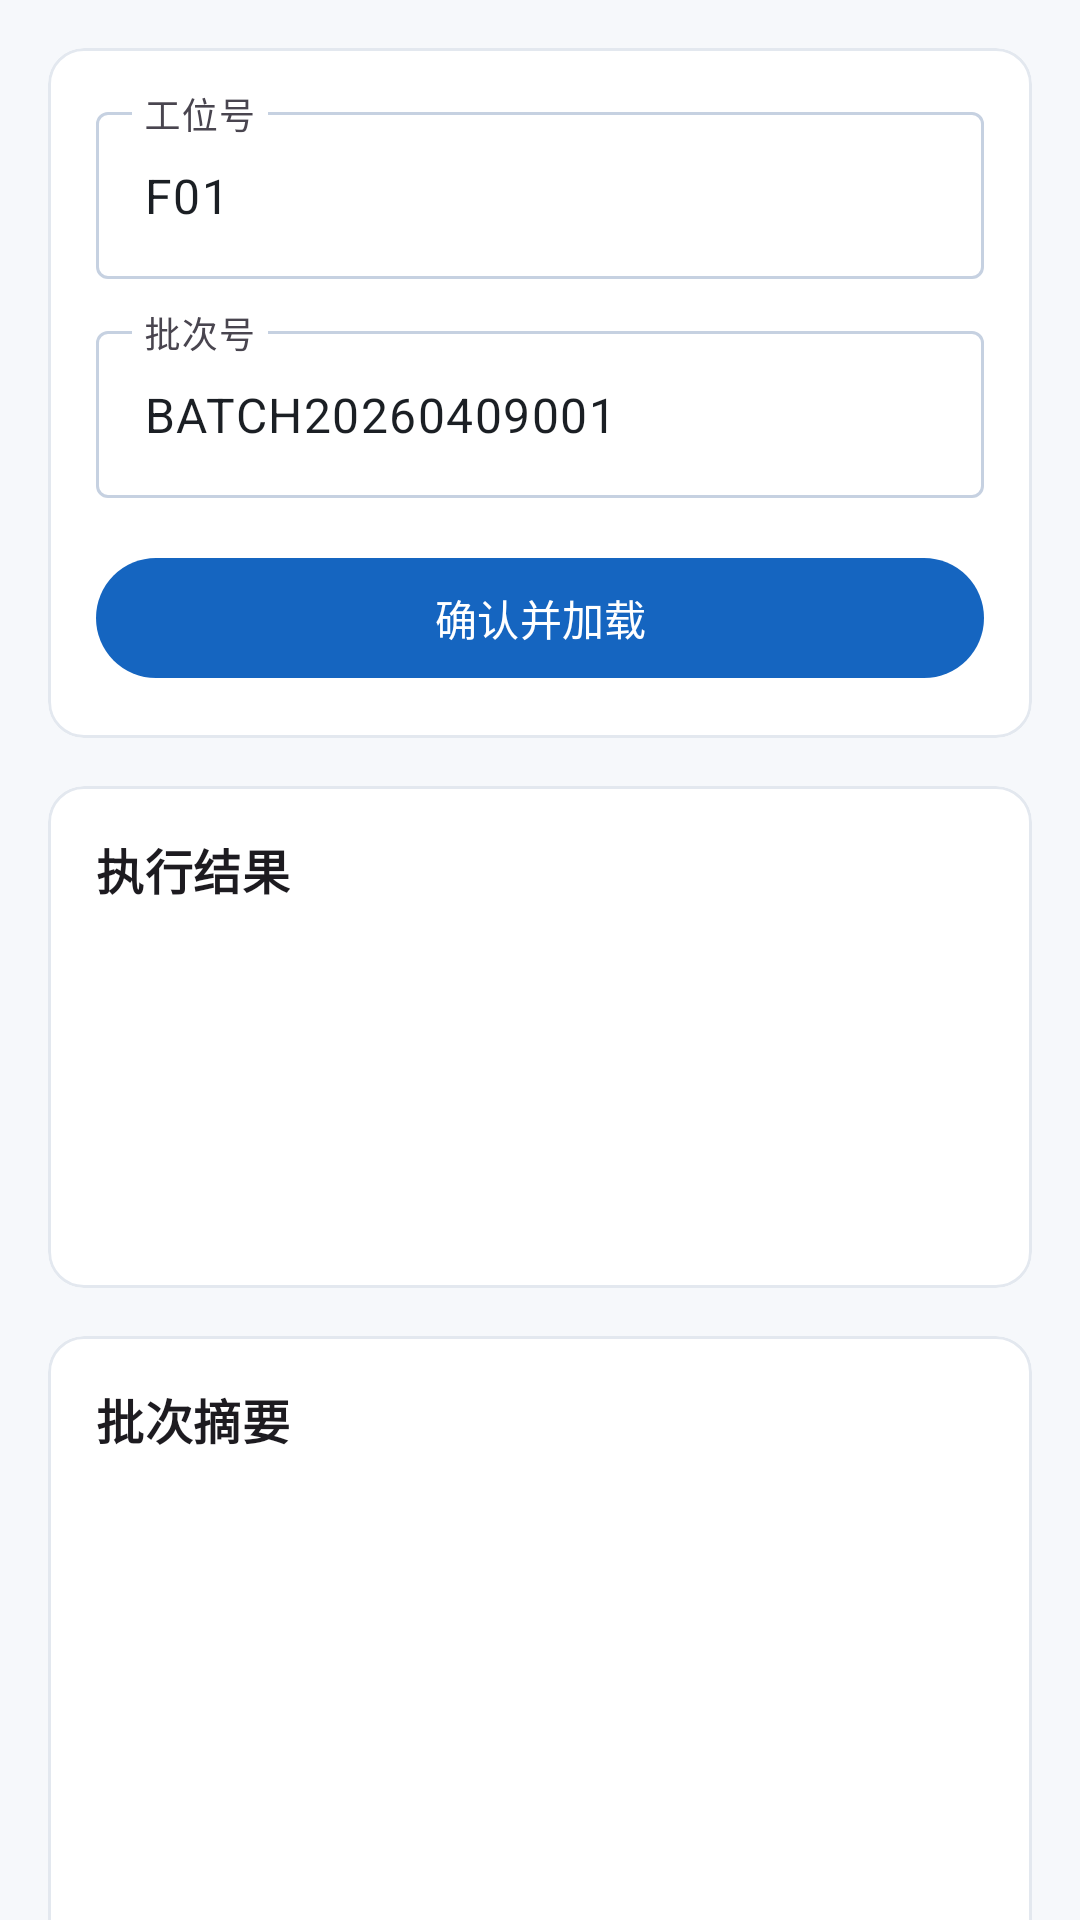

Layout XML and referenced resources for this Android screen:
<!-- AndroidManifest.xml: application theme Theme.FarayLEProductTest -->
<!-- res/layout/fragment_config.xml -->
<?xml version="1.0" encoding="utf-8"?>
<androidx.core.widget.NestedScrollView xmlns:android="http://schemas.android.com/apk/res/android"
    xmlns:app="http://schemas.android.com/apk/res-auto"
    android:layout_width="match_parent"
    android:layout_height="match_parent"
    android:fillViewport="true">

    <LinearLayout
        android:layout_width="match_parent"
        android:layout_height="wrap_content"
        android:orientation="vertical"
        android:padding="16dp">

        <com.google.android.material.card.MaterialCardView
            android:layout_width="match_parent"
            android:layout_height="wrap_content"
            app:cardBackgroundColor="@color/md_theme_surface"
            app:cardElevation="0dp"
            app:strokeColor="@color/divider_subtle"
            app:strokeWidth="1dp">

            <LinearLayout
                android:layout_width="match_parent"
                android:layout_height="wrap_content"
                android:orientation="vertical"
                android:padding="16dp">

                <com.google.android.material.textfield.TextInputLayout
                    style="@style/Widget.Material3.TextInputLayout.OutlinedBox"
                    android:layout_width="match_parent"
                    android:layout_height="wrap_content"
                    android:hint="@string/hint_factory_id">

                    <com.google.android.material.textfield.TextInputEditText
                        android:id="@+id/input_factory_id"
                        android:layout_width="match_parent"
                        android:layout_height="wrap_content"
                        android:text="F01" />
                </com.google.android.material.textfield.TextInputLayout>

                <com.google.android.material.textfield.TextInputLayout
                    style="@style/Widget.Material3.TextInputLayout.OutlinedBox"
                    android:layout_width="match_parent"
                    android:layout_height="wrap_content"
                    android:layout_marginTop="12dp"
                    android:hint="@string/hint_batch_id">

                    <com.google.android.material.textfield.TextInputEditText
                        android:id="@+id/input_batch_id"
                        android:layout_width="match_parent"
                        android:layout_height="wrap_content"
                        android:text="BATCH20260409001" />
                </com.google.android.material.textfield.TextInputLayout>

                <com.google.android.material.button.MaterialButton
                    android:id="@+id/button_load_batch"
                    android:layout_width="match_parent"
                    android:layout_height="wrap_content"
                    android:layout_marginTop="16dp"
                    android:text="@string/action_load_batch" />

                <com.google.android.material.progressindicator.LinearProgressIndicator
                    android:id="@+id/progress_import"
                    android:layout_width="match_parent"
                    android:layout_height="wrap_content"
                    android:layout_marginTop="16dp"
                    android:visibility="gone" />

                <TextView
                    android:id="@+id/text_batch_ready"
                    android:layout_width="match_parent"
                    android:layout_height="wrap_content"
                    android:layout_marginTop="12dp"
                    android:text="@string/message_batch_loaded"
                    android:textAppearance="@style/TextAppearance.Material3.BodyMedium"
                    android:textColor="@color/state_success_fg"
                    android:visibility="gone" />

                <TextView
                    android:id="@+id/text_config_error"
                    android:layout_width="match_parent"
                    android:layout_height="wrap_content"
                    android:layout_marginTop="8dp"
                    android:textAppearance="@style/TextAppearance.Material3.BodyMedium"
                    android:textColor="@color/state_fail_fg"
                    android:visibility="gone" />
            </LinearLayout>
        </com.google.android.material.card.MaterialCardView>

        <com.google.android.material.card.MaterialCardView
            android:layout_width="match_parent"
            android:layout_height="wrap_content"
            android:layout_marginTop="16dp"
            app:cardBackgroundColor="@color/md_theme_surface"
            app:cardElevation="0dp"
            app:strokeColor="@color/divider_subtle"
            app:strokeWidth="1dp">

            <LinearLayout
                android:layout_width="match_parent"
                android:layout_height="wrap_content"
                android:orientation="vertical"
                android:padding="16dp">

                <TextView
                    android:layout_width="wrap_content"
                    android:layout_height="wrap_content"
                    android:text="@string/label_execution_result"
                    android:textAppearance="@style/TextAppearance.Material3.TitleMedium"
                    android:textStyle="bold" />

                <TextView
                    android:id="@+id/text_summary_status"
                    android:layout_width="match_parent"
                    android:layout_height="wrap_content"
                    android:layout_marginTop="12dp"
                    android:textAppearance="@style/TextAppearance.Material3.BodyMedium" />

                <TextView
                    android:id="@+id/text_mac_status"
                    android:layout_width="match_parent"
                    android:layout_height="wrap_content"
                    android:layout_marginTop="8dp"
                    android:textAppearance="@style/TextAppearance.Material3.BodyMedium" />

                <TextView
                    android:id="@+id/text_import_count"
                    android:layout_width="match_parent"
                    android:layout_height="wrap_content"
                    android:layout_marginTop="8dp"
                    android:textAppearance="@style/TextAppearance.Material3.BodyMedium" />

                <TextView
                    android:id="@+id/text_last_updated"
                    android:layout_width="match_parent"
                    android:layout_height="wrap_content"
                    android:layout_marginTop="8dp"
                    android:textAppearance="@style/TextAppearance.Material3.BodyMedium" />
            </LinearLayout>
        </com.google.android.material.card.MaterialCardView>

        <com.google.android.material.card.MaterialCardView
            android:id="@+id/card_batch_summary"
            android:layout_width="match_parent"
            android:layout_height="wrap_content"
            android:layout_marginTop="16dp"
            app:cardBackgroundColor="@color/md_theme_surface"
            app:cardElevation="0dp"
            app:strokeColor="@color/divider_subtle"
            app:strokeWidth="1dp">

            <LinearLayout
                android:layout_width="match_parent"
                android:layout_height="wrap_content"
                android:orientation="vertical"
                android:padding="16dp">

                <TextView
                    android:layout_width="wrap_content"
                    android:layout_height="wrap_content"
                    android:text="@string/label_batch_summary"
                    android:textAppearance="@style/TextAppearance.Material3.TitleMedium"
                    android:textStyle="bold" />

                <TextView
                    android:id="@+id/text_batch_id_value"
                    android:layout_width="match_parent"
                    android:layout_height="wrap_content"
                    android:layout_marginTop="12dp"
                    android:textAppearance="@style/TextAppearance.Material3.BodyMedium" />

                <TextView
                    android:id="@+id/text_device_type_value"
                    android:layout_width="match_parent"
                    android:layout_height="wrap_content"
                    android:layout_marginTop="8dp"
                    android:textAppearance="@style/TextAppearance.Material3.BodyMedium" />

                <TextView
                    android:id="@+id/text_expected_count_value"
                    android:layout_width="match_parent"
                    android:layout_height="wrap_content"
                    android:layout_marginTop="8dp"
                    android:textAppearance="@style/TextAppearance.Material3.BodyMedium" />

                <TextView
                    android:id="@+id/text_firmware_value"
                    android:layout_width="match_parent"
                    android:layout_height="wrap_content"
                    android:layout_marginTop="8dp"
                    android:textAppearance="@style/TextAppearance.Material3.BodyMedium" />

                <TextView
                    android:id="@+id/text_ble_prefix_value"
                    android:layout_width="match_parent"
                    android:layout_height="wrap_content"
                    android:layout_marginTop="8dp"
                    android:textAppearance="@style/TextAppearance.Material3.BodyMedium" />

                <TextView
                    android:id="@+id/text_rssi_range_value"
                    android:layout_width="match_parent"
                    android:layout_height="wrap_content"
                    android:layout_marginTop="8dp"
                    android:textAppearance="@style/TextAppearance.Material3.BodyMedium" />

                <SeekBar
                    android:id="@+id/seekbar_rssi"
                    android:layout_width="match_parent"
                    android:layout_height="wrap_content"
                    android:layout_marginTop="12dp"
                    android:max="70"
                    android:progress="30" />

                
            </LinearLayout>
        </com.google.android.material.card.MaterialCardView>
    </LinearLayout>

</androidx.core.widget.NestedScrollView>
<!-- resources referenced by this layout -->
<resources>
  <color name="divider_subtle">#E3E8EF</color>
  <color name="md_theme_surface">#FFFFFF</color>
  <color name="state_fail_fg">#C62828</color>
  <color name="state_success_fg">#2E7D32</color>
  <string name="action_load_batch">确认并加载</string>
  <string name="hint_batch_id">批次号</string>
  <string name="hint_factory_id">工位号</string>
  <string name="label_batch_summary">批次摘要</string>
  <string name="label_execution_result">执行结果</string>
  <string name="message_batch_loaded">批次已加载，可进入产测页开始测试</string>
  <style name="Theme.FarayLEProductTest" parent="Base.Theme.FarayLEProductTest" />
  <style name="Base.Theme.FarayLEProductTest" parent="Theme.Material3.DayNight.NoActionBar">
          <item name="colorPrimary">@color/md_theme_primary</item>
          <item name="colorOnPrimary">@color/md_theme_onPrimary</item>
          <item name="colorPrimaryContainer">@color/md_theme_primaryContainer</item>
          <item name="colorOnPrimaryContainer">@color/md_theme_onPrimaryContainer</item>
          <item name="colorSecondary">@color/md_theme_secondary</item>
          <item name="android:statusBarColor">@android:color/transparent</item>
          <item name="android:navigationBarColor">@android:color/transparent</item>
          <item name="android:windowLightStatusBar">true</item>
          <item name="android:windowLightNavigationBar">true</item>
          <item name="android:colorBackground">@color/md_theme_background</item>
          <item name="colorSurface">@color/md_theme_surface</item>
          <item name="colorOnSurface">@color/md_theme_onSurface</item>
          <item name="colorOutline">@color/md_theme_outline</item>
      </style>
  <color name="md_theme_primary">#1565C0</color>
  <color name="md_theme_onPrimary">#FFFFFF</color>
  <color name="md_theme_primaryContainer">#D8E7FF</color>
  <color name="md_theme_onPrimaryContainer">#0B3D91</color>
  <color name="md_theme_secondary">#546E7A</color>
  <color name="md_theme_background">#F6F8FB</color>
  <color name="md_theme_onSurface">#1B1F24</color>
  <color name="md_theme_outline">#C6D1E1</color>
</resources>
